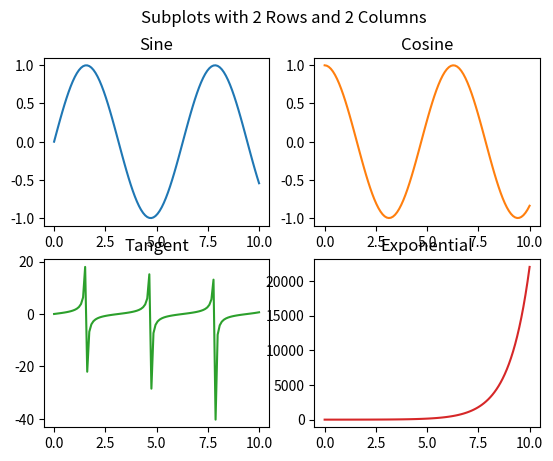

Python code for this plot:
import matplotlib.pyplot as plt
import numpy as np

# Data for plotting
x = np.linspace(0, 10, 100)
y1 = np.sin(x)
y2 = np.cos(x)
y3 = np.tan(x)
y4 = np.exp(x)

# Create subplots with 2 rows and 2 columns
fig, axs = plt.subplots(2, 2)

# Plot data on each subplot
axs[0, 0].plot(x, y1)
axs[0, 0].set_title('Sine')

axs[0, 1].plot(x, y2, 'tab:orange')
axs[0, 1].set_title('Cosine')

axs[1, 0].plot(x, y3, 'tab:green')
axs[1, 0].set_title('Tangent')

axs[1, 1].plot(x, y4, 'tab:red')
axs[1, 1].set_title('Exponential')

# Add a title to the entire figure
fig.suptitle('Subplots with 2 Rows and 2 Columns')

# Show the plot
plt.show()
